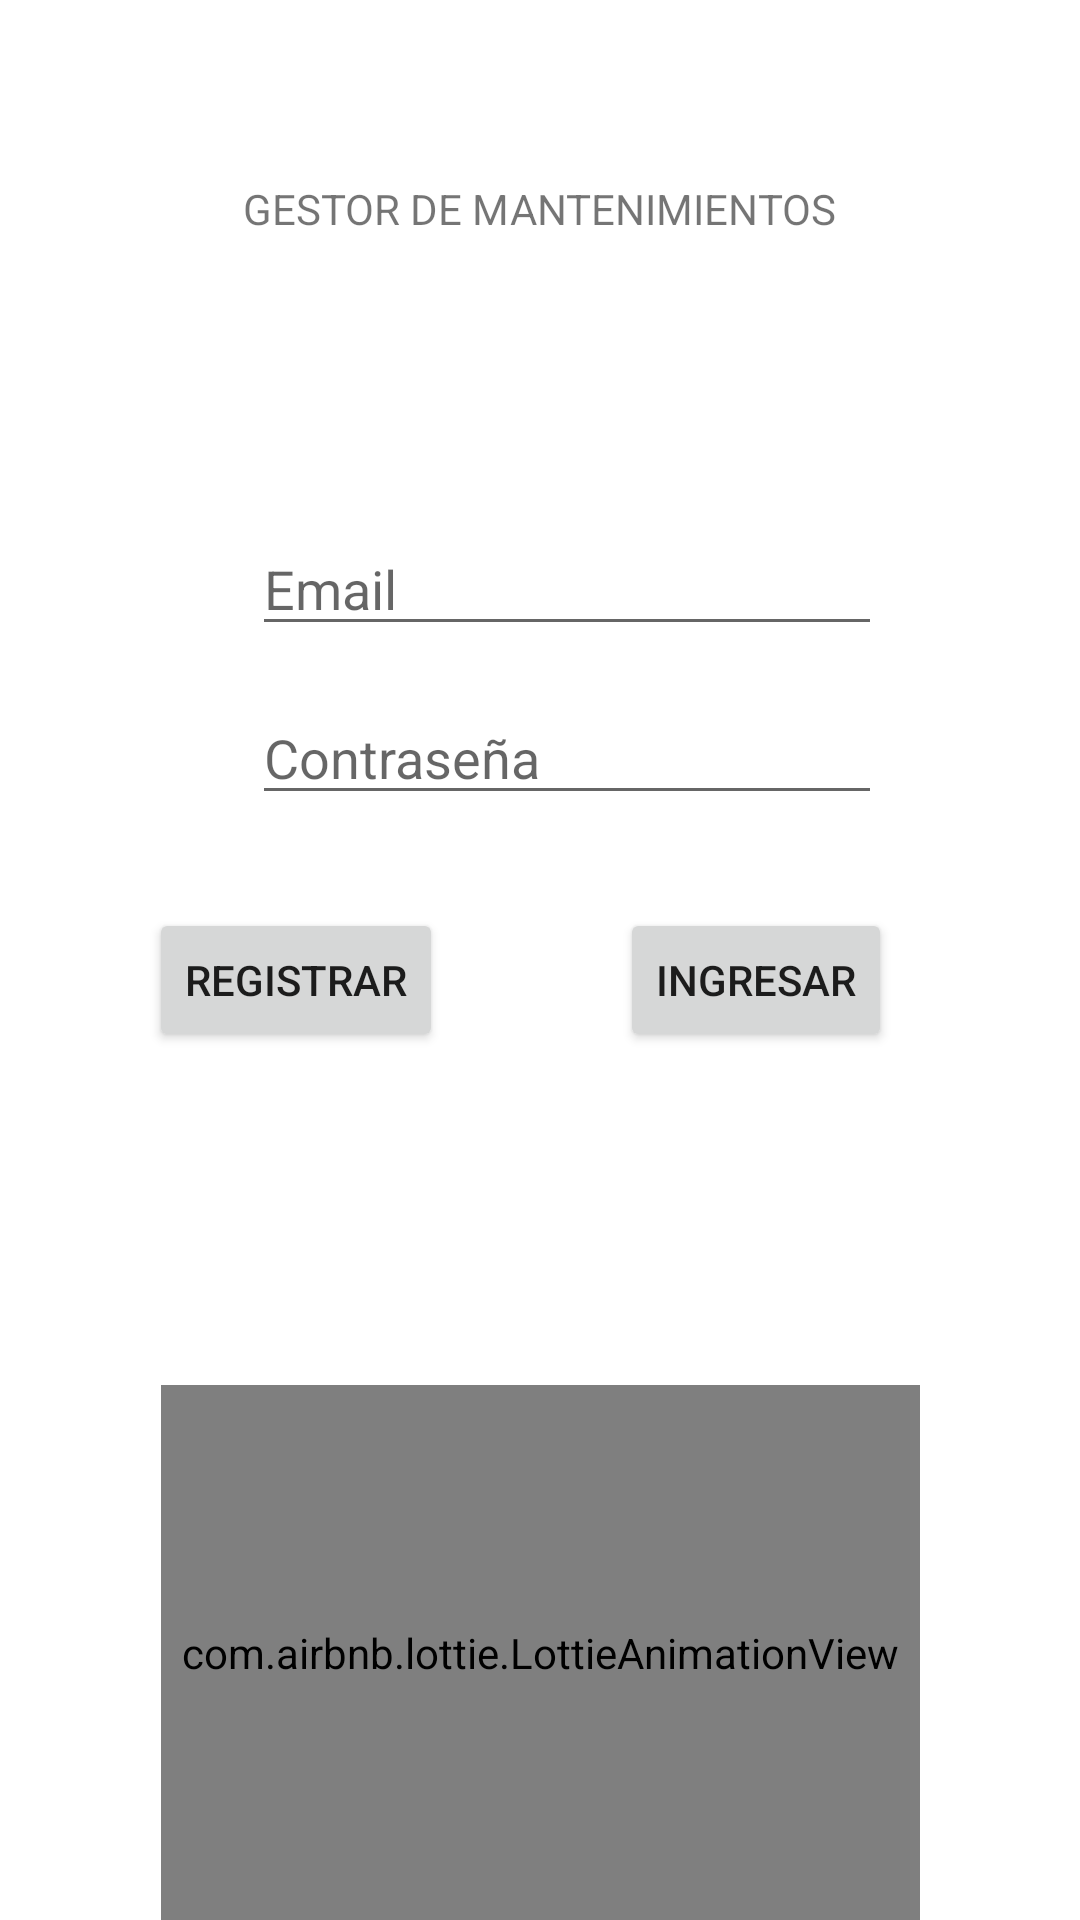

Produce the Android XML layout that renders to this screen, including the resource entries it uses.
<!-- AndroidManifest.xml: application theme Theme.Practicafirebase -->
<!-- res/layout/activity_main.xml -->
<androidx.constraintlayout.widget.ConstraintLayout xmlns:android="http://schemas.android.com/apk/res/android"
    xmlns:app="http://schemas.android.com/apk/res-auto"
    xmlns:tools="http://schemas.android.com/tools"
    android:layout_width="match_parent"
    android:layout_height="match_parent"
    tools:context=".MainActivity"
    tools:layout_editor_absoluteY="81dp">

    <EditText
        android:id="@+id/EditEmail"
        android:layout_width="wrap_content"
        android:layout_height="wrap_content"
        android:layout_marginStart="84dp"
        android:layout_marginBottom="15dp"
        android:ems="10"
        android:hint="Email"
        android:inputType="textPersonName"
        app:layout_constraintBottom_toTopOf="@+id/EditPass"
        app:layout_constraintStart_toStartOf="parent"
        app:layout_constraintTop_toBottomOf="@+id/textView5" />

    <EditText
        android:id="@+id/EditPass"
        android:layout_width="wrap_content"
        android:layout_height="wrap_content"
        android:layout_marginBottom="31dp"
        android:ems="10"
        android:hint="Contraseña"
        android:inputType="textPassword"
        app:layout_constraintBottom_toTopOf="@+id/BtnIngresar"
        app:layout_constraintStart_toStartOf="@+id/EditEmail"
        app:layout_constraintTop_toBottomOf="@+id/EditEmail" />

    <Button
        android:id="@+id/BtnRegistrar"
        android:layout_width="wrap_content"
        android:layout_height="wrap_content"
        android:layout_marginTop="31dp"
        android:layout_marginEnd="9dp"
        android:text="Registrar"
        app:layout_constraintEnd_toStartOf="@+id/BtnIngresar"
        app:layout_constraintStart_toStartOf="parent"
        app:layout_constraintTop_toBottomOf="@+id/EditPass" />

    <Button
        android:id="@+id/BtnIngresar"
        android:layout_width="wrap_content"
        android:layout_height="wrap_content"
        android:layout_marginEnd="13dp"
        android:layout_marginBottom="111dp"
        android:hint="Email"
        android:text="Ingresar"
        app:layout_constraintBottom_toTopOf="@+id/animation_view"
        app:layout_constraintEnd_toEndOf="parent"
        app:layout_constraintStart_toEndOf="@+id/BtnRegistrar"
        app:layout_constraintTop_toBottomOf="@+id/EditPass" />

    <com.airbnb.lottie.LottieAnimationView
        android:id="@+id/animation_view"
        android:layout_width="253dp"
        android:layout_height="0dp"
        app:layout_constraintBottom_toBottomOf="parent"
        app:layout_constraintEnd_toEndOf="parent"
        app:layout_constraintStart_toStartOf="parent"
        app:layout_constraintTop_toBottomOf="@+id/BtnIngresar"
        app:lottie_autoPlay="true"
        app:lottie_fileName="@raw/userid"
        app:lottie_loop="true" />

    <TextView
        android:id="@+id/textView5"
        android:layout_width="wrap_content"
        android:layout_height="wrap_content"
        android:layout_marginTop="60dp"
        android:layout_marginBottom="95dp"
        android:text="GESTOR DE MANTENIMIENTOS"
        app:layout_constraintBottom_toTopOf="@+id/EditEmail"
        app:layout_constraintEnd_toEndOf="parent"
        app:layout_constraintStart_toStartOf="parent"
        app:layout_constraintTop_toTopOf="parent" />

</androidx.constraintlayout.widget.ConstraintLayout>
<!-- resources referenced by this layout -->
<resources>
  <style name="Theme.Practicafirebase" parent="Theme.MaterialComponents.DayNight.DarkActionBar">
          
          <item name="colorPrimary">@color/purple_500</item>
          <item name="colorPrimaryVariant">@color/purple_700</item>
          <item name="colorOnPrimary">@color/white</item>
          
          <item name="colorSecondary">@color/teal_200</item>
          <item name="colorSecondaryVariant">@color/teal_700</item>
          <item name="colorOnSecondary">@color/black</item>
          
          <item name="android:statusBarColor">?attr/colorPrimaryVariant</item>
          
      </style>
  <!-- not gathered from this repository: default colours our renderer supplied (Android Studio template values) -->
  <color name="purple_500">#FF6200EE</color>
  <color name="purple_700">#FF3700B3</color>
  <color name="teal_200">#FF03DAC5</color>
  <color name="teal_700">#FF018786</color>
  <color name="black">#FF000000</color>
  <color name="white">#FFFFFFFF</color>
</resources>
